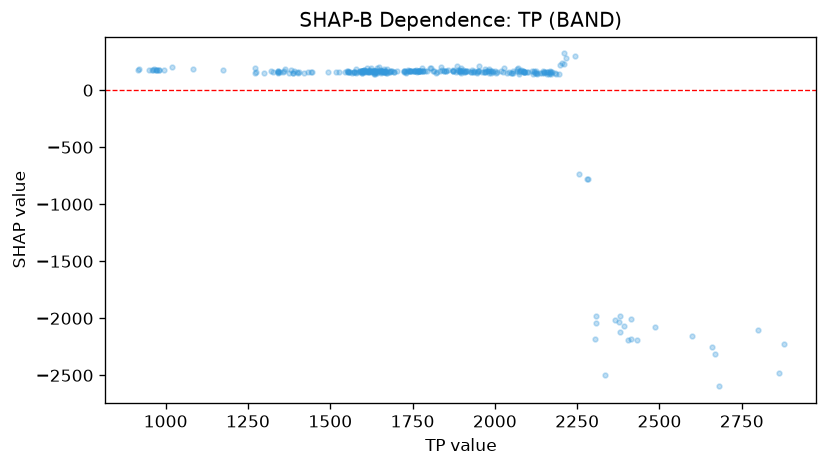

The file beside this chart, header and first rows:
feature_value, shap_value
961.8, 180
1018, 199.5
948.1, 181.2
971.3, 178.4
959.8, 177.6
981.3, 177.8
994.6, 178.6
980, 177.6
969.7, 176
974.7, 180.6
914.9, 180.6
918.7, 182.6
966, 184.1
1084, 182.7
1175, 174.9
1270, 154.5
1273, 190.6
1297, 151.7
1275, 158.6
1406, 160.8
1401, 149.8
1361, 172.2
1386, 149.8
1389, 166
1374, 149.8
1381, 181.3
1358, 160.1
1445, 158.8
1440, 157.8
1433, 156.6
1363, 185
1340, 153.6
1326, 162.9
1342, 157.4
1343, 159.1
1342, 165.9
1348, 155.3
1342, 169.6
1321, 169.5
1399, 158.2
1420, 154.5
1386, 153.6
1495, 160.4
1571, 158.5
1598, 164.2
1577, 188.6
1635, 161.6
1678, 158.6
1637, 159.3
1643, 152.4
1609, 161
1680, 160.3
1656, 158.2
1670, 153.5
1729, 154.9
1671, 154.6
1634, 153.2
1588, 156.2
1555, 158.3
1634, 142.4
... 267 more rows
